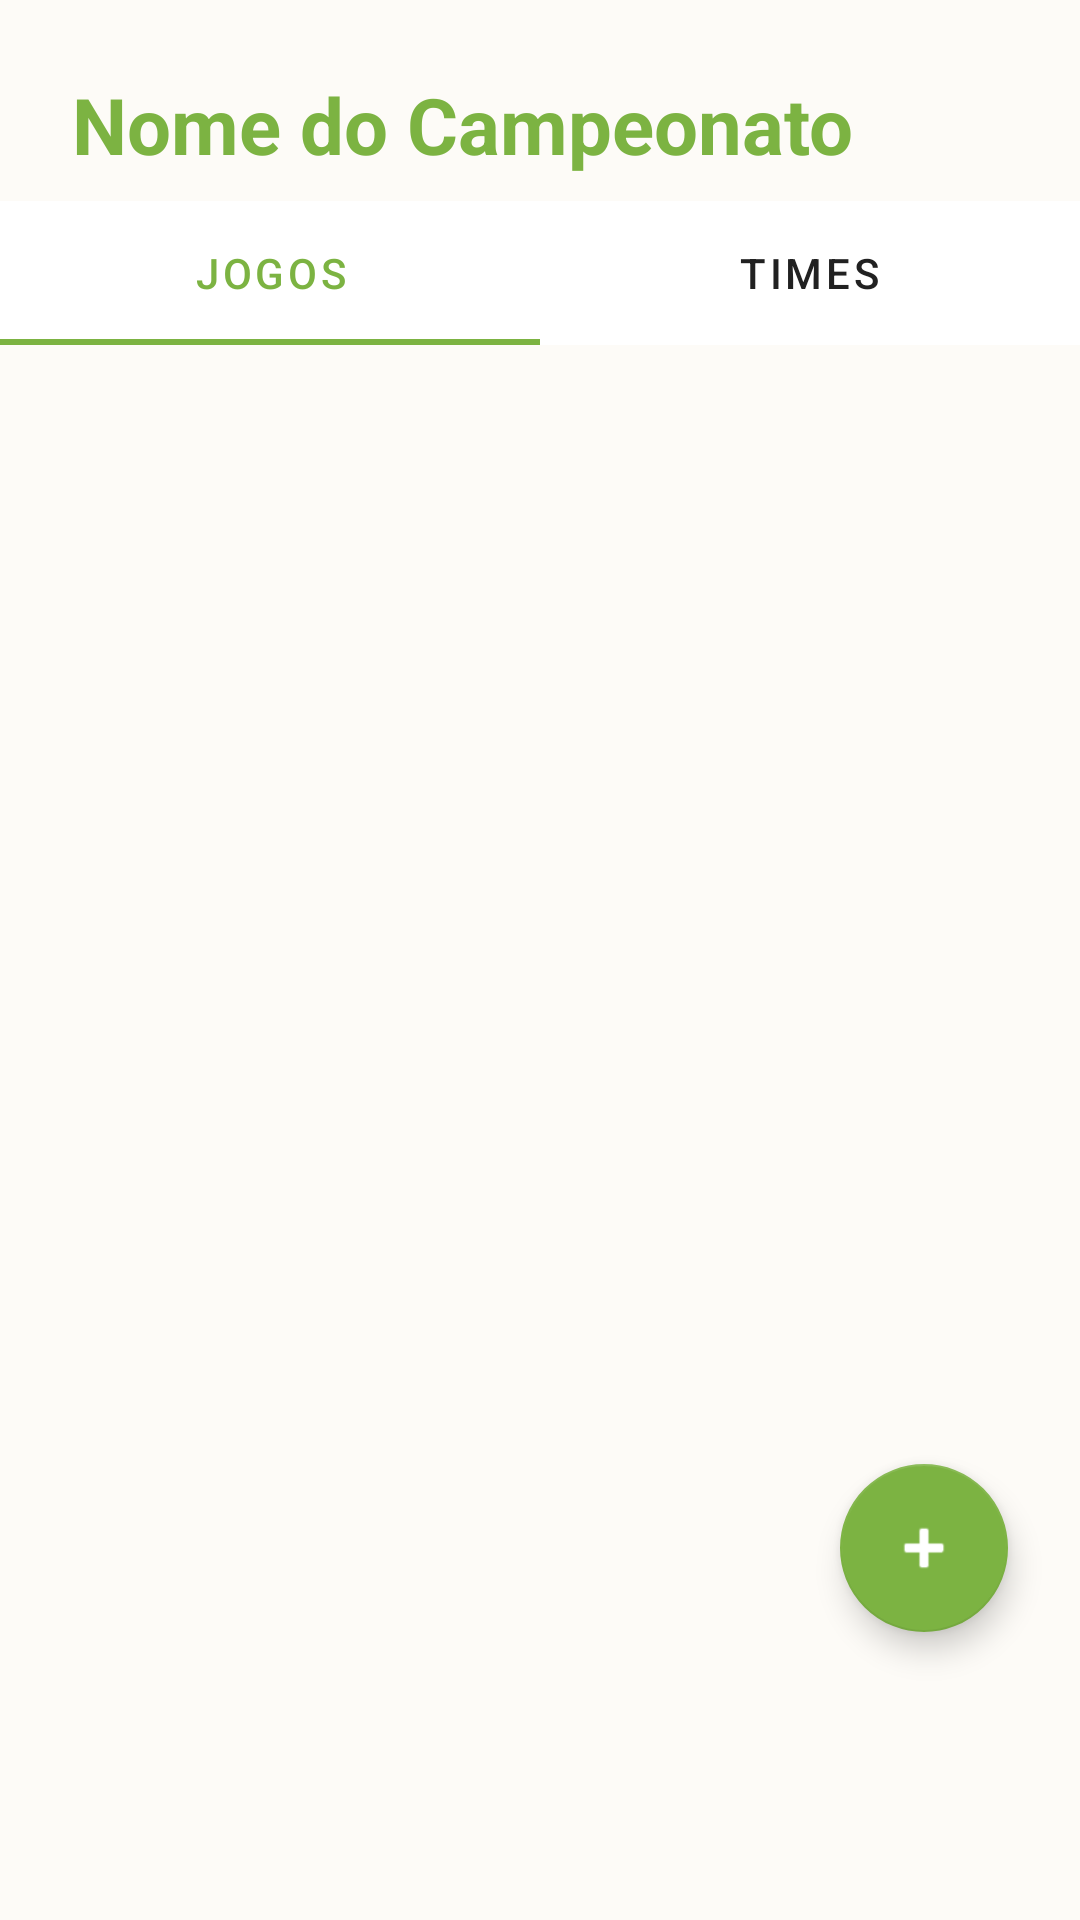

The Android layout XML behind this screen, and the referenced resources:
<!-- AndroidManifest.xml: application theme Theme.GerenciamentoDeCampeonatos -->
<!-- res/layout/activity_detalhes_camp.xml -->
<?xml version="1.0" encoding="utf-8"?>
<androidx.constraintlayout.widget.ConstraintLayout
    xmlns:android="http://schemas.android.com/apk/res/android"
    xmlns:app="http://schemas.android.com/apk/res-auto"
    android:layout_width="match_parent"
    android:layout_height="match_parent"
    android:paddingBottom="16dp"
    android:background="@color/bg_creme">

    <TextView
        android:id="@+id/tvNomeCampDetalhe"
        android:layout_width="0dp"
        android:layout_height="wrap_content"
        android:layout_margin="24dp"
        android:text="Nome do Campeonato"
        android:textColor="@color/primary_green"
        android:textSize="26sp"
        android:textStyle="bold"
        app:layout_constraintEnd_toEndOf="parent"
        app:layout_constraintStart_toStartOf="parent"
        app:layout_constraintTop_toTopOf="parent" />

    <com.google.android.material.tabs.TabLayout
        android:id="@+id/tabLayout"
        android:layout_width="match_parent"
        android:layout_height="wrap_content"
        android:layout_marginTop="8dp"
        android:background="@color/surface_white"
        app:layout_constraintTop_toBottomOf="@id/tvNomeCampDetalhe"
        app:tabIndicatorColor="@color/primary_green"
        app:tabSelectedTextColor="@color/primary_green"
        app:tabTextColor="@color/text_dark">

        <com.google.android.material.tabs.TabItem
            android:layout_width="wrap_content"
            android:layout_height="wrap_content"
            android:text="Jogos" />

        <com.google.android.material.tabs.TabItem
            android:layout_width="wrap_content"
            android:layout_height="wrap_content"
            android:text="Times" />
    </com.google.android.material.tabs.TabLayout>

    <androidx.recyclerview.widget.RecyclerView
        android:id="@+id/rvJogos"
        android:layout_width="match_parent"
        android:layout_height="0dp"
        android:layout_marginTop="12dp"
        android:clipToPadding="false"
        android:paddingHorizontal="24dp"
        android:paddingBottom="100dp"
        app:layout_constraintBottom_toBottomOf="parent"
        app:layout_constraintTop_toBottomOf="@id/tabLayout" />

    <TextView
        android:id="@+id/tvSemJogos"
        android:layout_width="wrap_content"
        android:layout_height="wrap_content"
        android:text="Nenhum jogo agendado."
        android:textColor="@color/text_dark"
        android:visibility="gone"
        app:layout_constraintBottom_toBottomOf="parent"
        app:layout_constraintEnd_toEndOf="parent"
        app:layout_constraintStart_toStartOf="parent"
        app:layout_constraintTop_toBottomOf="@id/tabLayout" />

    <androidx.recyclerview.widget.RecyclerView
        android:id="@+id/rvTimesCamp"
        android:layout_width="match_parent"
        android:layout_height="0dp"
        android:layout_marginTop="12dp"
        android:clipToPadding="false"
        android:paddingHorizontal="24dp"
        android:paddingBottom="100dp"
        android:visibility="gone"
        app:layout_constraintBottom_toBottomOf="parent"
        app:layout_constraintTop_toBottomOf="@id/tabLayout" />

    <TextView
        android:id="@+id/tvSemTimesCamp"
        android:layout_width="wrap_content"
        android:layout_height="wrap_content"
        android:text="Nenhum time inscrito."
        android:textColor="@color/text_dark"
        android:visibility="gone"
        app:layout_constraintBottom_toBottomOf="parent"
        app:layout_constraintEnd_toEndOf="parent"
        app:layout_constraintStart_toStartOf="parent"
        app:layout_constraintTop_toBottomOf="@id/tabLayout" />

    
    <com.google.android.material.floatingactionbutton.FloatingActionButton
        android:id="@+id/fabCriarJogo"
        android:layout_width="wrap_content"
        android:layout_height="wrap_content"
        android:layout_marginEnd="24dp"
        android:layout_marginBottom="80dp"
        android:src="@android:drawable/ic_input_add"
        app:backgroundTint="@color/primary_green"
        app:layout_constraintBottom_toBottomOf="parent"
        app:layout_constraintEnd_toEndOf="parent"
        app:tint="@android:color/white" />

    
    <com.google.android.material.floatingactionbutton.FloatingActionButton
        android:id="@+id/fabInscreverTime"
        android:layout_width="wrap_content"
        android:layout_height="wrap_content"
        android:layout_marginEnd="24dp"
        android:layout_marginBottom="80dp"
        android:visibility="gone"
        android:src="@android:drawable/ic_menu_add"
        app:backgroundTint="@color/gold_detail"
        app:layout_constraintBottom_toBottomOf="parent"
        app:layout_constraintEnd_toEndOf="parent"
        app:tint="@android:color/white" />

</androidx.constraintlayout.widget.ConstraintLayout>
<!-- resources referenced by this layout -->
<resources>
  <color name="bg_creme">#FDFBF7</color>
  <color name="gold_detail">#D4AF37</color>
  <color name="primary_green">#7CB342</color>
  <color name="surface_white">#FFFFFF</color>
  <color name="text_dark">#212121</color>
  <style name="Theme.GerenciamentoDeCampeonatos" parent="Base.Theme.GerenciamentoDeCampeonatos" />
  <style name="Base.Theme.GerenciamentoDeCampeonatos" parent="Theme.MaterialComponents.DayNight.NoActionBar">
          <item name="colorPrimary">@color/primary_green</item>
          <item name="android:windowBackground">@color/bg_creme</item>
          <item name="fontFamily">@font/cinzel_regular</item>
      </style>
</resources>
